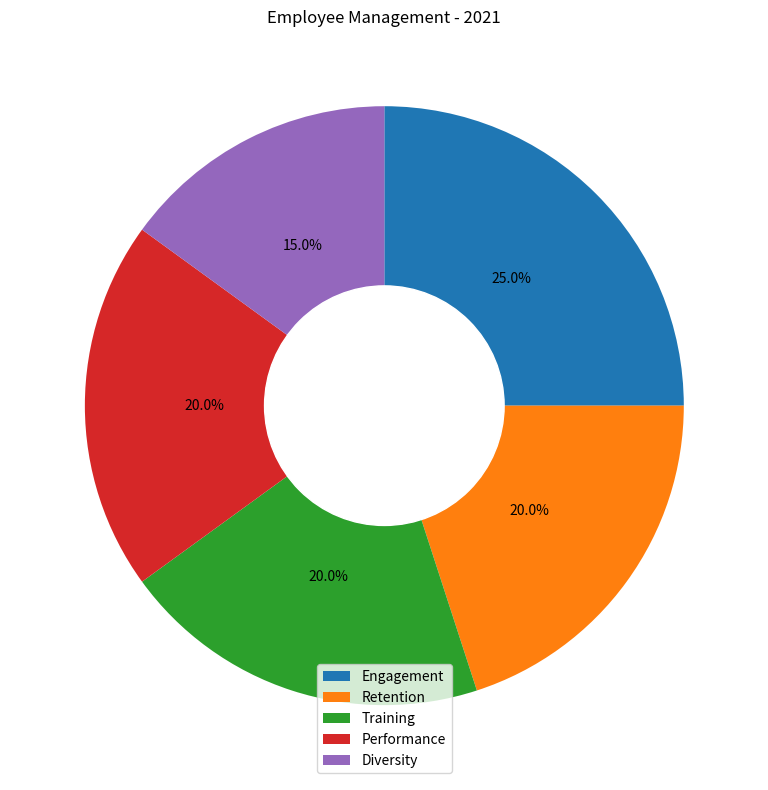

Write Python code to recreate this figure. (Note: this script raises an exception after producing the figure.)

import matplotlib.pyplot as plt
import numpy as np

# Transform the given data into three variables: data_labels, data, line_labels
data_labels = ['Engagement', 'Retention', 'Training', 'Performance', 'Diversity']
data = np.array([25, 20, 20, 20, 15])
line_labels = ['Element', 'ratio']

# Plot the data with the type of rings chart
fig, ax = plt.subplots(figsize=(8, 8))

# Create only one pie chart using the `ax.pie()` method and setting the `startangle` and `counterclock` parameters for better layout
ax.pie(data, startangle=90, counterclock=False, autopct='%1.1f%%')

# To change the pie chart into a ring chart in your code
# Create a white circle to the center of the pie chart
center_circle = plt.Circle((0, 0), 0.5, color='white')
# Add this circle to the axes
ax.add_artist(center_circle)

# For the plot of legend, do not plot the legend of gridlines or the legend of ax.fill output, only the data_labels are needed to provide the legend
ax.legend(data_labels, loc="lower center")

# Drawing techniques such as background grids can be used
ax.grid()

# The title of the figure should be  Employee Management - 2021
ax.set_title("Employee Management - 2021")

# Adjust the radius of the inner circle to create different ring widths
center_circle.set_radius(0.4)

# Automatically resize the image by tight_layout()
plt.tight_layout()

# The image must be saved as /cpfs01/user/yanxiangchao/code0/gpt_chart/structchart_simulation/simulated_data_corner_cases/rings/png/20231227-112353_22.png
plt.savefig('/cpfs01/user/yanxiangchao/code0/gpt_chart/structchart_simulation/simulated_data_corner_cases/rings/png/20231227-112353_22.png')

# Clear the current image state at the end of the code
plt.clf()
